Run: headless pygame with SDL's dummy video driver; simulated clock (each Clock.tick advances the game by its frame time, no real sleeping); random seed 0; keys injected as events and as key.get_pressed() state; mouse plan: one left click at the window centre at the start of phase 2, then a move to the lower-right quarter at the start of phase 3.
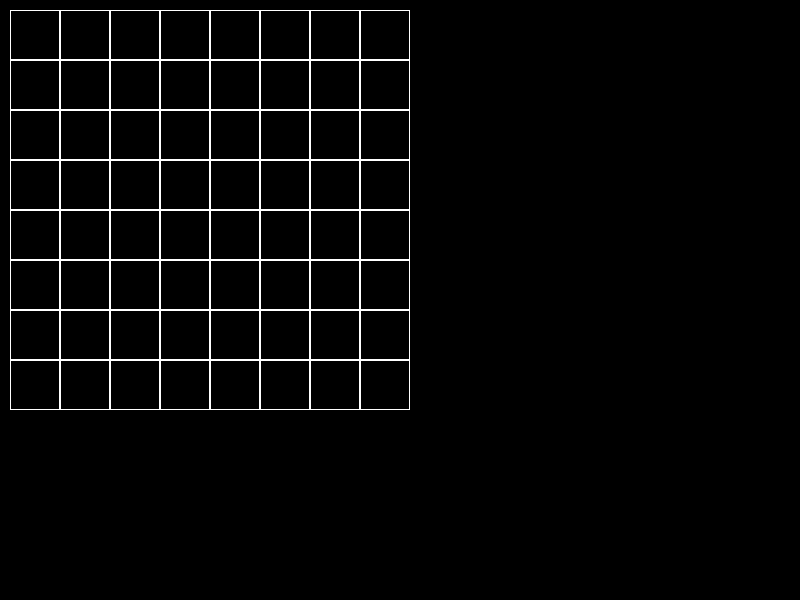
Frame 1 of 4 · flips 1–60 · no input
Frame 2 of 4 · flips 61–180 · clicked the window centre · tapped SPACE, RETURN · held RIGHT (→), D · screen unchanged from frame 1, image omitted
Frame 3 of 4 · flips 181–300 · moved the mouse to the lower-right quarter · held DOWN (↓), S · screen unchanged from frame 2, image omitted
Frame 4 of 4 · flips 301–420 · held LEFT (←), A, UP (↑), W · screen unchanged from frame 3, image omitted

The pygame program that drew these frames:

import pygame


pygame.init()

class Board:
    def __init__(self, width, height, num):
        self.height = height
        self.width = width
        self.size = width, height
        self.num = num
        #список клеток с персонажами
        self.list_per = []
        for i in range(8):
            b = []
            for j in range(8):
                b.append(0)
            self.list_per.append(b)
        self.size_k = 50
        self.top = 50
        self.left = 50

    def setting(self, left, top, size):
        self.left = left
        self.top = top
        self.size_k = size

    def draw(self, color):
        for i in range(self.num):
            for j in range(self.num):
                pygame.draw.rect(screen, pygame.Color(str(color)),
                                (self.left + self.size_k * j, self.top + self.size_k * i,
                                 self.size_k, self.size_k), 1)
    def move_option(self, coord_x, coord_y):
        x, y = coord_x, coord_y
        x -= self.left
        y -= self.top
        x = x // self.size_k
        y = y // self.size_k
        return (x, y)
    def in_board(self, coord_x, coord_y):
        if self.left <= coord_x <= self.left + self.size_k * self.num:
            if self.top <= coord_y <= self.top + self.size_k * self.num:
                return True
        return False
            
size = 800, 600
screen = pygame.display.set_mode(size)
screen.fill((0, 0, 0))
a = Board(size[0], size[1], 8)
a.setting(10, 10, 50)
a.draw("white")
running = True
while running:
    for event in pygame.event.get():
        if event.type == pygame.QUIT:
            running = False
        if event.type == pygame.KEYDOWN:
            if pygame.key.key_code("space") == pygame.K_SPACE:
                print("hello")
        if event.type == pygame.MOUSEBUTTONDOWN:
            if a.in_board(event.pos[0], event.pos[1]):
                pass


    pygame.display.flip()

pygame.quit()
